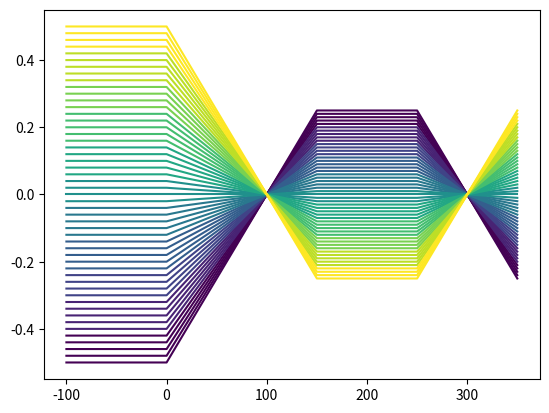
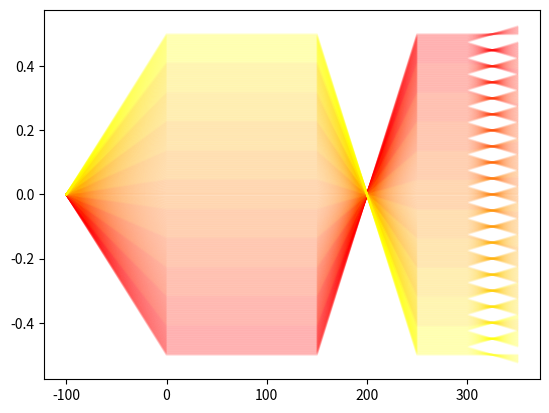

The matplotlib source for these figures, in order:
import numpy as np
import matplotlib.pyplot as pyp
from matplotlib import cm
from functools import lru_cache


def rgb2hex(rgb):
    """
    Converts from array rgb values to hex string
    :param rgb: Array of rbg values
    :return: String of hex values
    """

    if len(rgb) != 3:
        raise ValueError("RBG Array wrong size")
    elif max(rgb) > 255:
        raise ValueError("Maximum RBG value is 255")
    elif np.mean(rgb) < 1:
        rgb = [255*v for v in rgb]

    return f"#{int(rgb[0]):02x}{int(rgb[1]):02x}{int(rgb[2]):02x}"


def hex2rgb(hex_str):
    """
    Converts a hex number string representing color into rgb values
    :param hex_str: 7 character string with the first character being ignored
    :return: unsigned 8 bit integer array of red green and blue values
    """
    if len(hex_str) != 7:
        raise ValueError("Hex String must be 7 characters")

    r, g, b = '0x' + hex_str[1:3], '0x' + hex_str[3:5], '0x' + hex_str[5:]
    r, g, b = int(r, 0), int(g, 0), int(b, 0)

    return np.array([r, g, b], dtype = np.uint8)


class Ray:
    def __init__(self, theta, r, n_current = 1, color = '#FFFFFF'):
        # self.t = theta
        # self.r = r
        self.n = n_current
        self.stopped = False  # has to be done before self.rt

        self.rt = np.array([r, theta])
        # self.dx, self.dy = np.cos(theta), np.sin(theta)
        # self.slope = np.array([self.dx, self.dy])

        self.color = color

    def get_rgb(self):
        return hex2rgb(self.color)


class Path(Ray):
    """keeps a record of past states everytime rt is changed"""
    def __init__(self, theta, r, z = -np.inf, n_current = 1, color = '#000000'):
        # These lists must be created before the other init since it sets rt and set rt has calls to these
        self.Pstates = []
        self.tstates = []
        self.z = z
        super().__init__(theta, r, n_current=n_current, color=color)

    def __repr__(self):
        return f"Path - Current state: r = {self.rt[0]:.3f}, theta =  {self.rt[1]:.3f}, z = {self.z:.3f}"

    @property
    def rt(self):
        return self._rt

    @rt.setter
    def rt(self, value):
        if self.stopped:
            return

        self._rt = value
        self.tstates.append(self._rt[1])
        P = np.array([self._rt[0], self.z])
        self.Pstates.append(P)

    def plot(self, ax, kwargs = {}):
        Parray = np.array(self.Pstates).T
        r = Parray[0]
        z = Parray[1]

        ax.plot(z, r, color = self.color, **kwargs)


class ABCD:
    def __init__(self, A=1, B=0, C=0, D=1, loc=0.0):
        self.A, self.B = A, B
        self.C, self.D = C, D

        self.z = loc

        self.SYS = np.array([[A, B],
                             [C, D]],
                            dtype = np.float64)

    def __matmul__(self, ray):
        if hasattr(ray, 'z'):
            ray.z += self.B
        ray.rt = self.SYS @ ray.rt

    def __repr__(self):
        return f"ABCD Optical Element: [{self.A}, {self.B}];[{self.C}, {self.D}]"

    @lru_cache
    def Reverse(self):
        MatInv = np.linalg.inv(self.SYS)
        Ainv, Binv, Cinv, Dinv = MatInv.ravel()
        RevSys = ABCD(Ainv,Binv,Cinv,Dinv,loc=self.z+self.B)
        return RevSys

    def plot(self, ax, ylims):

        if self.B == 0:
            ax.vlines(self.z, ylims[0], ylims[1], color = 'k')


class Distance(ABCD):
    def __init__(self, dist, start=0):
        self.dz = dist

        super().__init__(B = self.dz, loc=start)


class Interface(ABCD):
    def __init__(self, n2, n1 = 1, loc = 0.0):
        self.n1 = n1
        self.n2 = n2
        self.z = loc
        super().__init__(D = n1/n2,loc = loc)


class ThinLens(ABCD):
    def __init__(self, focal_length, diameter = np.inf, loc = None):
        self.f = focal_length
        super().__init__(C = -1/self.f)
        self.d = diameter
        self.z = loc


class Slab:
    def __init__(self, n, thickness, diameter = np.inf, loc = None):
        self.n = n
        self.t = thickness
        self.R = np.array([[1, self.t / n],
                           [0, 1]],
                          dtype = np.float64)
        self.d = diameter
        self.z = loc


class ThinLensMLA(ThinLens):
    def __init__(self, focal_length, pitch, diameter = np.inf, loc = None):
        super().__init__(focal_length, diameter = diameter, loc = loc)
        # self.f = focal_length
        self.p = pitch
        # self.R = np.array([[1,  0],
        #                    [-1/self.f, 1]],
        #                   dtype = np.float64)
        # self.d = diameter
        # self.z = loc

    def __matmul__(self, ray):
        r, t = ray.rt

        lens_num = np.around(r/self.p)
        shift = -lens_num*self.p
        rp = r + shift

        rpt = self.SYS @ np.array([rp, t])

        ray.rt = np.array([r, rpt[1]])


class Stop(ABCD):
    def __init__(self, r_max, r_min=None, loc=None):
        super().__init__(loc=loc)

        self.r_max = r_max
        if r_min is None:
            self.r_min = -self.r_max
        else:
            self.r_min = r_min

    def __matmul__(self, ray):
        r = ray.rt[0]
        if r > self.r_max or r < self.r_min:
            ray.stopped = True
        else:
            pass


class ThickLens:
    def __init__(self, WD, f, thickness, loc = 0, diameter = np.inf):
        self.z  = loc
        self.t = thickness

        B = thickness
        C = -1 / np.sqrt(f * WD)

        A = -f * C
        D = -WD * C

        self.R = np.array([[A, B],
                           [C, D]])

    def __matmul__(self, ray):
        if hasattr(ray, 'z'):
            ray.z += self.t
        ray.rt = self.R @ ray.rt


class OpticsSystem(list):
    """
    Define an optical system using a list of elements
    Distances between elements are found, and distance elements don't need to be added
    """
    def __init__(self, element_list, propagate = 0):
        super().__init__(element_list)

        # Add a distance element to the system between defined elements using the difference in z positions
        for i, (prev_element, next_element) in enumerate(zip(self[:-1],self[1:])):
            dz = next_element.z - prev_element.z
            dist = Distance(dz)

            self.insert(1 + 2*i, dist) # Inserts distances between elements
        self.append(Distance(propagate))

        self.SYS = self[0].SYS
        for element in self[1:]:
            self.SYS = self.SYS @ element.SYS

    def __repr__(self):
        rep = ''
        for element in self:
            rep += f" -> {type(element).__name__}"

        return rep

    def calcPath(self, ray, first_element = 0):
        dobj = Distance(self[0].z - ray.z)
        dobj @ ray

        for element in self:
            element @ ray

    def __matmul__(self, rays):
        if hasattr(rays, '__iter__'):
            for ray in rays:
                self.calcPath(ray)
        else: self.calcPath(rays)

    def Reverse(self, propagate = None):
        if propagate is None: propagate = -self[-1].dz

        reversed_order = self[-2::-2] # reverse the list and drop the distance matrices
        reverse = [element.Reverse() for element in reversed_order]

        optics_system_rev = OpticsSystem(reverse, propagate=propagate) #create a new optics system using the original element list reversed

        return optics_system_rev # return the reversed system

    def plot(self, ax):
        ylims = ax.get_ylim()
        for elem in self:
            elem.plot(ax, ylims)


class Bundle:

    @staticmethod
    def getCmap(color, MPL_grades=11):
        if callable(color):
            cmap = color  # if a function is passed assume it's already a colormap that returns a hex string
        elif color[0] == '#':
            def cmap(_):
                return color                      # make a function that takes an argument but always returns the color
        else:
            mpl_cmap = cm.get_cmap(color, MPL_grades)

            def cmap(x):                          # grab the callable matplotlib colormap
                return rgb2hex(mpl_cmap(x)[:-1])  # make the colormap drop the alpha component

        return cmap

    def __init__(self, num, color):
        self.bundle = []
        self.num = num
        self.cmap = self.getCmap(color)

    def __len__(self):
        return self.num

    def __getitem__(self, item):
        return self.bundle[item]

    def __iter__(self):
        self.ii = 0
        return self

    def __next__(self):
        if self.ii < self.num:
            ray = self[self.ii]
            self.ii += 1
            return ray
        else:
            raise StopIteration

    def __repr__(self):
        return type(self).__name__

    def plot(self, ax, kwargs = {}):
        for ray in self.bundle:
            ray.plot(ax, kwargs)


class CollimatedSource(Bundle):
    def __init__(self, r_max, r_min = None, num = 51, zstart = -100, theta = 0, n_ior = 1,
                 color = 'viridis'):
        """
        :param r_max: maximum height of collimated source
        :param r_min: minimum height of collimated source
                      if not given the opposite of r_max is used
        :param num:   number of discrete paths to use
        :param zstart: axial position of source, default = -100
        :param theta:  angle in radians of the light source
        :param n_ior: starting index of refraction
        """
        super().__init__(num, color)

        self.z = zstart
        self.n_ior = n_ior
        self.t = theta
        self.r_max = r_max
        if r_min is None:
            self.r_min = -r_max
        else:
            self.r_min = r_min

        self.r_array = np.linspace(self.r_min, self.r_max, self.num)

        for ii, r in enumerate(self.r_array):

            c_hex = self.cmap(ii / self.num)
            self.bundle.append(Path(self.t, r, z = self.z, n_current=self.n_ior, color= c_hex))


class PointSource(Bundle):
    def __init__(self, z, r, theta_max, theta_min = None, num = 51, n_ior = 1,
                 color = '#FF0000'):
        super().__init__(num, color)

        self.z = z
        self.r = r
        self.t_max = theta_max
        if theta_min is None:
            self.t_min = -theta_max
        else:
            self.t_min = theta_min
        self.n_ior = n_ior
        self.color = color

        self.t_array = np.linspace(self.t_min, self.t_max, self.num)
        for ii, t in enumerate(self.t_array):
            c_hex = self.cmap(ii / self.num)
            self.bundle.append(Path(t, self.r, z=self.z, n_current=self.n_ior, color=c_hex))

    def __getitem__(self, item):
        return self.bundle[item]

    def __len__(self):
        return self.num


class Image:
    def __init__(self, extent, sens_size, intensity = .1):
        self.r_max = extent
        self.n_px = int(1 + 2 * ((self.r_max // sens_size)+1))
        self.img = np.zeros((self.n_px, 3), dtype = np.float64)
        self.intensity = intensity

    def Add(self, ray):
        """Creates an image using a sample of rays using their color and """
        if ray.stopped:
            return
        # for better results could blur each ray using a kernel
        r = ray.rt[0]
        pos_frac = r / self.r_max

        if pos_frac > 1 or pos_frac < -1:
            return

        img_idx = .5*(1 - pos_frac)*(self.n_px-1)

        img_idx_l = int(np.floor(img_idx))
        img_idx_u = int(np.ceil(img_idx))

        idx_frac = img_idx - img_idx_l

        self.img[img_idx_u] += ray.get_rgb() * idx_frac * self.intensity
        self.img[img_idx_l] += ray.get_rgb() * (1 - idx_frac) * self.intensity

    def __add__(self, ray):
        if hasattr(ray, '__getitem__'):
            for ii in range(len(ray)):
                self.Add(ray[ii])
        else: self.Add(ray)

    def cap(self, max = 255):
        over = self.img > max
        self.img[over] = 255

    def Display(self, show = True, ax = None, width = 10, title = ''):
        if ax is None:
            fig, ax = pyp.subplots(dpi = 200, figsize = (.015 * width, .015 * self.n_px))

        self.img2d = np.array(width * [self.img], dtype = np.float64)
        self.img2d = np.swapaxes(self.img2d, 0, 1)
        self.img2d /= np.max(self.img2d)

        ax.imshow(self.img2d)
        ax.set_title(title)

        if show:
            fig.show()


if __name__ == '__main__':

    Obj = ThinLens(100, loc = 0)
    Lens1 = ThinLens(50, loc = 150)
    Lens2 = ThinLens(50, loc = 250)
    MLA = ThinLensMLA(25, .05, loc = 300)

    ColLight = CollimatedSource(.5)
    PointLight = PointSource(-100, 0, .005, num = 501, color = 'autumn')

    FLFM = OpticsSystem([Obj, Lens1, Lens2, MLA], propagate = 50)

    fig, ax = pyp.subplots()
    FLFM @ ColLight
    ColLight.plot(ax)
    fig.show()

    fig, ax = pyp.subplots()
    FLFM @ PointLight
    PointLight.plot(ax, {'alpha': .1})
    fig.show()
